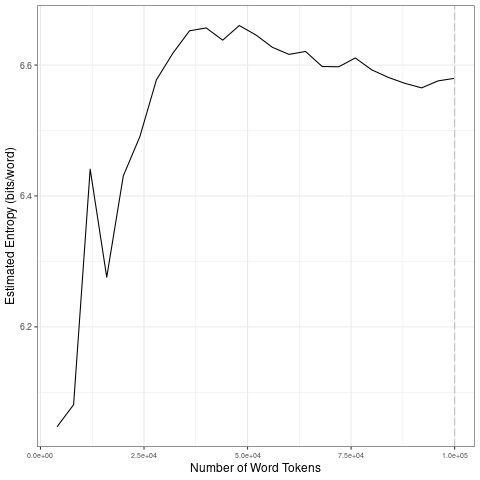

The data file committed next to this chart (first rows):
file, entropy.Corpus.Size, entropy.Entropy, sd.Corpus.Size, sd.SD
data/2021_by_es/2021-05-10_tokens_1-gram…, 4000, 6.047, 20000, 0.1866
data/2021_by_es/2021-05-10_tokens_1-gram…, 8000, 6.081, 40000, 0.06847
data/2021_by_es/2021-05-10_tokens_1-gram…, 12000, 6.441, 60000, 0.01699
data/2021_by_es/2021-05-10_tokens_1-gram…, 16000, 6.276, 80000, 0.01161
data/2021_by_es/2021-05-10_tokens_1-gram…, 20000, 6.431, 1e+05, 0.006459
data/2021_by_es/2021-05-10_tokens_1-gram…, 24000, 6.491, 20000, 0.1866
data/2021_by_es/2021-05-10_tokens_1-gram…, 28000, 6.577, 40000, 0.06847
data/2021_by_es/2021-05-10_tokens_1-gram…, 32000, 6.618, 60000, 0.01699
data/2021_by_es/2021-05-10_tokens_1-gram…, 36000, 6.652, 80000, 0.01161
data/2021_by_es/2021-05-10_tokens_1-gram…, 40000, 6.657, 1e+05, 0.006459
data/2021_by_es/2021-05-10_tokens_1-gram…, 44000, 6.638, 20000, 0.1866
data/2021_by_es/2021-05-10_tokens_1-gram…, 48000, 6.66, 40000, 0.06847
data/2021_by_es/2021-05-10_tokens_1-gram…, 52000, 6.646, 60000, 0.01699
data/2021_by_es/2021-05-10_tokens_1-gram…, 56000, 6.627, 80000, 0.01161
data/2021_by_es/2021-05-10_tokens_1-gram…, 60000, 6.616, 1e+05, 0.006459
data/2021_by_es/2021-05-10_tokens_1-gram…, 64000, 6.621, 20000, 0.1866
data/2021_by_es/2021-05-10_tokens_1-gram…, 68000, 6.598, 40000, 0.06847
data/2021_by_es/2021-05-10_tokens_1-gram…, 72000, 6.597, 60000, 0.01699
data/2021_by_es/2021-05-10_tokens_1-gram…, 76000, 6.611, 80000, 0.01161
data/2021_by_es/2021-05-10_tokens_1-gram…, 80000, 6.593, 1e+05, 0.006459
data/2021_by_es/2021-05-10_tokens_1-gram…, 84000, 6.581, 20000, 0.1866
data/2021_by_es/2021-05-10_tokens_1-gram…, 88000, 6.572, 40000, 0.06847
data/2021_by_es/2021-05-10_tokens_1-gram…, 92000, 6.565, 60000, 0.01699
data/2021_by_es/2021-05-10_tokens_1-gram…, 96000, 6.576, 80000, 0.01161
data/2021_by_es/2021-05-10_tokens_1-gram…, 1e+05, 6.58, 1e+05, 0.006459
